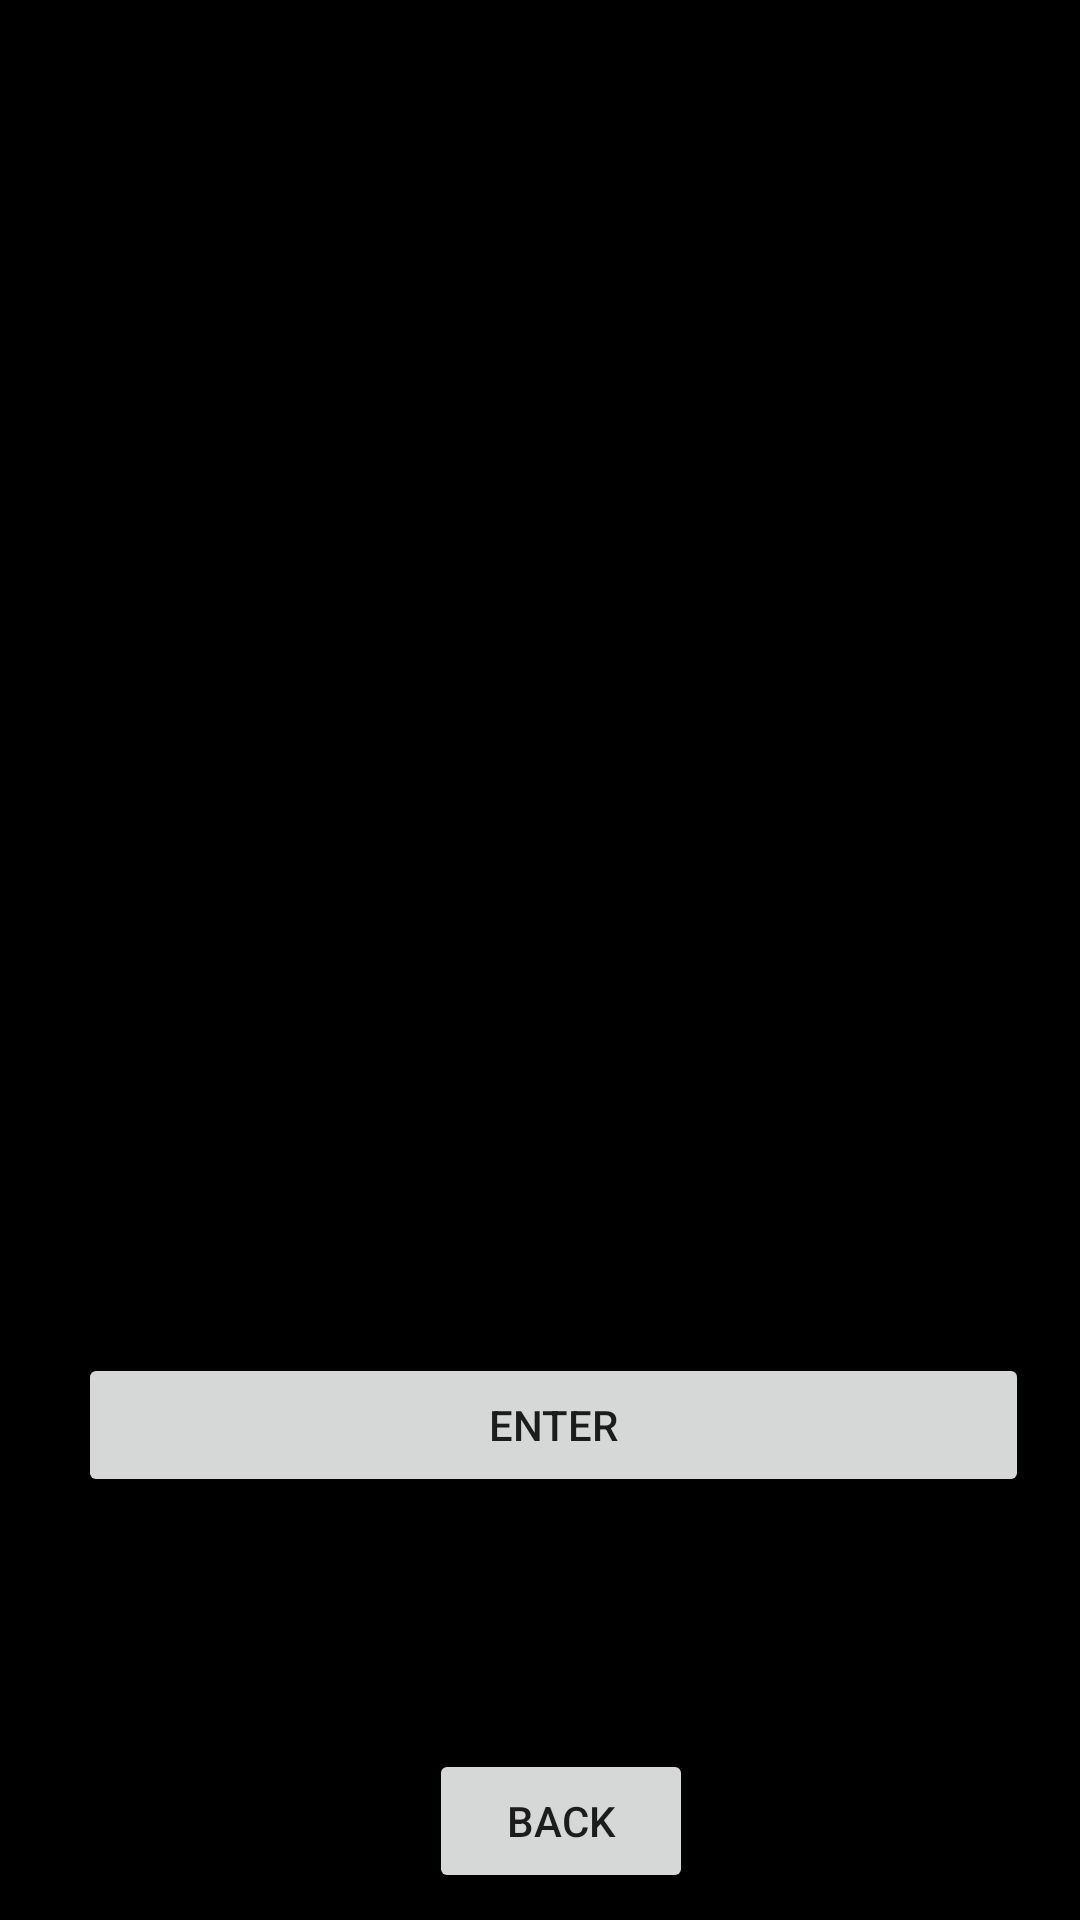

Android layout source for this screen:
<!-- AndroidManifest.xml: application theme Theme.CAT2022 -->
<!-- res/layout/activity_third_page.xml -->
<?xml version="1.0" encoding="utf-8"?>
<RelativeLayout xmlns:android="http://schemas.android.com/apk/res/android"
    xmlns:app="http://schemas.android.com/apk/res-auto"
    xmlns:tools="http://schemas.android.com/tools"
    android:layout_width="match_parent"
    android:layout_height="match_parent"
    tools:context=".MainActivity"
    android:background="@color/black">


    <ImageView
        android:id="@+id/idIVQrcode"
        android:layout_width="50dp"
        android:layout_height="50dp"
        android:layout_alignParentStart="true"
        android:layout_alignParentTop="true"
        android:layout_alignParentEnd="true"
        android:layout_alignParentBottom="true"
        android:layout_marginStart="80dp"
        android:layout_marginTop="39dp"
        android:layout_marginEnd="102dp"
        android:layout_marginBottom="404dp"
        android:contentDescription="@string/qr_code" />

    <TextView
        android:id="@+id/cus_id_text"
        android:layout_width="wrap_content"
        android:layout_height="wrap_content"
        android:layout_alignParentStart="true"
        android:layout_alignParentTop="true"
        android:layout_marginStart="6dp"
        android:layout_marginTop="356dp"
        android:text="Customer ID:"
        android:textSize="15dp" />

    <EditText
        android:id="@+id/edit_id"
        android:layout_width="418dp"
        android:layout_height="wrap_content"
        android:layout_alignParentStart="true"
        android:layout_alignParentTop="true"
        android:layout_alignParentEnd="true"
        android:layout_centerInParent="true"
        android:layout_marginStart="5dp"
        android:layout_marginTop="370dp"
        android:layout_marginEnd="-12dp"
        android:minHeight="48dp"
        tools:ignore="SpeakableTextPresentCheck" />

    <Button
        android:id="@+id/btn_display"
        android:layout_width="wrap_content"
        android:layout_height="wrap_content"
        android:layout_alignParentStart="true"
        android:layout_alignParentTop="true"
        android:layout_centerHorizontal="true"
        android:layout_marginStart="137dp"
        android:layout_marginTop="510dp"
        android:text="Display"
        android:visibility="invisible" />

    <Button
        android:id="@+id/pageMain"
        android:layout_width="wrap_content"
        android:layout_height="wrap_content"
        android:layout_alignParentStart="true"
        android:layout_alignParentTop="true"
        android:layout_centerHorizontal="true"
        android:layout_marginStart="143dp"
        android:layout_marginTop="583dp"
        android:text="Back" />

    <Button
        android:id="@+id/btn_id"
        android:layout_width="368dp"
        android:layout_height="wrap_content"
        android:layout_alignParentStart="true"
        android:layout_alignParentTop="true"
        android:layout_alignParentEnd="true"
        android:layout_centerHorizontal="true"
        android:layout_marginStart="26dp"
        android:layout_marginTop="451dp"
        android:layout_marginEnd="17dp"
        android:text="Enter" />

    <TextView
        android:id="@+id/view_details"
        android:layout_width="398dp"
        android:layout_height="125dp"
        android:layout_alignParentStart="true"
        android:layout_alignParentTop="true"
        android:layout_centerInParent="true"
        android:layout_marginStart="10dp"
        android:layout_marginTop="394dp"
        android:textSize="16dp" />

    <TextView
        android:layout_width="wrap_content"
        android:layout_height="wrap_content"
        android:layout_alignParentStart="true"
        android:layout_alignParentTop="true"
        android:layout_centerHorizontal="true"
        android:layout_marginStart="67dp"
        android:layout_marginTop="283dp"
        android:text="Input Customer ID to display:"
        android:textSize="20dp" />


</RelativeLayout>
<!-- resources referenced by this layout -->
<resources>
  <color name="black">#FF000000</color>
  <string name="qr_code">qr_code</string>
  <style name="Theme.CAT2022" parent="Theme.MaterialComponents.DayNight.NoActionBar">
          
          <item name="colorPrimary">@color/purple_500</item>
          <item name="colorPrimaryVariant">@color/purple_700</item>
          <item name="colorOnPrimary">@color/white</item>
          
          <item name="colorSecondary">@color/teal_200</item>
          <item name="colorSecondaryVariant">@color/teal_700</item>
          <item name="colorOnSecondary">@color/black</item>
          
          <item name="android:statusBarColor" tools:targetApi="l">?attr/colorPrimaryVariant</item>
          
      </style>
  <color name="purple_500">#FF6200EE</color>
  <color name="purple_700">#FF3700B3</color>
  <color name="white">#FFFFFFFF</color>
  <color name="teal_200">#FF03DAC5</color>
  <color name="teal_700">#FF018786</color>
</resources>
